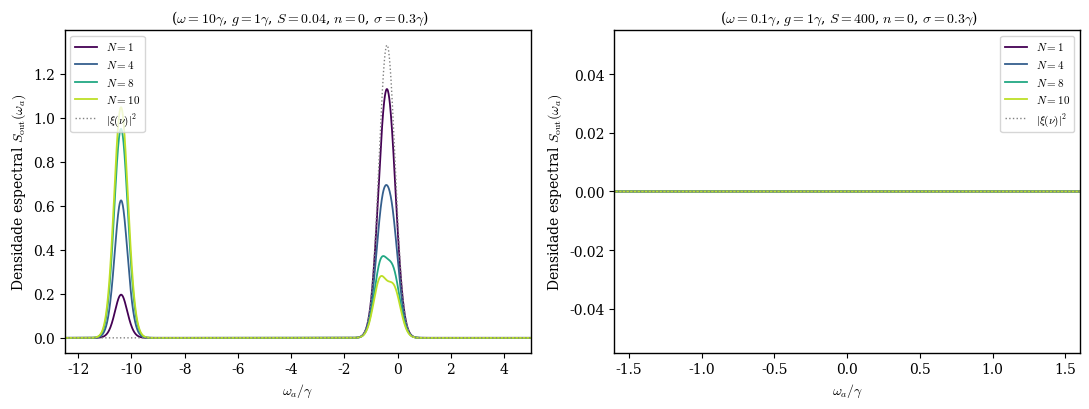

Generate this figure with matplotlib: (Note: this script raises an exception after producing the figure.)
# -*- coding: utf-8 -*-
"""
Espectro do foton de saida para N sitios de Brod-Combes em cascata, cada atomo
acoplado ao seu proprio oscilador (mola) em estado de Fock |n>.
Esquerda: mola rapida (omega = 3 gamma).  Direita: mola lenta (omega = 0.1 gamma).
Em cada painel: N = 1, 2, 3, 4.

Formulas (PDF "N sitios de Brod-Combes em cascata ... o elemento de matriz de um foton"):
  <omega_a, m | nu_a, n> = prod_j t^(j)_{m_j n_j}(x_j) delta(omega_a - nu_a + sum_j delta_j)
  delta_j = (m_j - n_j) omega          (energia deixada na mola do sitio j)
  x_j     = nu_a - sum_{l<j} delta_l   (cor com que o foton chega ao sitio j)

  S_out(omega_a) = sum_m |xi(omega_a + D_m)|^2 prod_j |t^(j)_{m_j n}(x_j)|^2,
  D_m = sum_j delta_j,   x_j = omega_a + D_m - sum_{l<j} delta_l .
Sitios identicos: mesmos gamma, Delta, omega, g e n em todos (S = (2g/omega)^2).
"""
import numpy as np
from scipy.special import eval_genlaguerre, factorial
import matplotlib.pyplot as plt

plt.rcParams.update({
    'font.size': 10,
    'font.family': 'serif',
    'mathtext.fontset': 'cm',
    'axes.linewidth': 1.0,
    'svg.fonttype': 'path',
})

# ---------------- parametros do atomo (unidades de gamma) ----------------
gam   = 1.0      # taxa de emissao de cada atomo no guia
Delta = 0.0      # dessintonia dos atomos

# ---------------- parametros do banho e do foton ----------------
n       = 0          # quanta iniciais em cada mola (o mesmo em todos os sitios)
sig     = 0.3        # largura espectral do pacote do foton (desvio padrao de |xi|^2)
omega_c = None      # frequencia central do pacote; None = ressonancia do sistema
                     # completo, Delta - 4g^2/omega
K       = 60         # corte da soma sobre os niveis k do oscilador deslocado
dms     = range(-1, 4)   # valores de m_j - n permitidos em CADA sitio
N_values = [1, 4, 8, 10]  # numeros de sitios (uma curva por N)
# (titulo, omega, g, limites do eixo x); o fator de Huang-Rhys de cada mola
# e calculado a partir de g e omega: S = (2g/omega)^2
casos = [("", 10.0, 1, (-12.5, 5)),
         ("",  0.1, 1, (-1.6, 1.6))]

cores_N = plt.cm.viridis(np.linspace(0, 0.9, len(N_values)))   # uma cor por N, qualquer quantidade


def xi2(nu, w_c):
    """Pacote gaussiano do foton de entrada, |xi(nu)|^2 (normalizado na intensidade)."""
    return np.exp(-(nu - w_c)**2 / (2 * sig**2)) / np.sqrt(2 * np.pi * sig**2)


def FC(k, m, beta):
    """Fator de Franck-Condon <k|D(beta)|m>, beta real."""
    if k >= m:
        return (np.sqrt(factorial(m) / factorial(k)) * beta**(k - m)
                * np.exp(-beta**2 / 2) * eval_genlaguerre(m, k - m, beta**2))
    return (-1)**(m - k) * FC(m, k, beta)


def tabela_t(w, g):
    """Devolve uma funcao t(m, nu) = t_{m n}(nu) vetorizada em nu (mola de frequencia w, acoplamento g)."""
    beta = 2 * g / w
    ms = [n + d for d in dms if n + d >= 0]
    F = {m: np.array([FC(k, m, beta) for k in range(K)]) for m in ms + [n]}
    ks = np.arange(K)

    def t(m, nu):
        nu = np.asarray(nu, float)
        den = gam / 2 + 1j * (Delta - 4 * g**2 / w + (ks[:, None] - n) * w - nu.ravel()[None, :])
        s = (F[m] * F[n]) @ (1.0 / den)
        return ((1.0 if m == n else 0.0) - gam * s).reshape(nu.shape)
    return t, ms


def espectro(N, w, g, wa, w_c):
    """S_out(omega_a) para N sitios identicos.

    Em vez de somar as (len(ms))^N configuracoes (m_1,...,m_N) uma a uma, usamos
    que x_j = omega_a + R_j, com R_j = sum_{l>=j} delta_l (energia deixada do sitio
    j em diante). Andando do ultimo sitio para o primeiro:
        f_{N+1}(R) = 1 se R = 0
        f_j(R)     = sum_{m_j} |t_{m_j n}(omega_a + R)|^2 f_{j+1}(R - delta_{m_j})
        S_out      = sum_R |xi(omega_a + R)|^2 f_1(R)
    R e sempre um multiplo inteiro r de omega, entao o custo cresce so como N^2.
    """
    t, ms = tabela_t(w, g)
    abs_t2 = {}                               # |t_mn(omega_a + r omega)|^2, com cache
    def T2(m, r):
        if (m, r) not in abs_t2:
            abs_t2[(m, r)] = np.abs(t(m, wa + r * w))**2
        return abs_t2[(m, r)]
    f = {0: np.ones_like(wa)}                 # f_{N+1}: so R = 0
    for _ in range(N):                        # sitios N, N-1, ..., 1
        novo = {}
        for r_ant, val in f.items():
            for m in ms:
                r = r_ant + (m - n)           # R_j = delta_j + R_{j+1}
                novo[r] = novo.get(r, 0.0) + T2(m, r) * val
        f = novo
    return sum(xi2(wa + r * w, w_c) * val for r, val in f.items())


fig, ax = plt.subplots(1, 2, figsize=(11, 4.2))

for j, (titulo, w, g, xlim) in enumerate(casos):
    S = (2 * g / w)**2                      # fator de Huang-Rhys dependente de g e omega
    w_c = Delta - 4 * g**2 / w if omega_c is None else omega_c
    wa = np.linspace(xlim[0] - 3 * w, xlim[1] + 3 * w, 6001)   # grade um pouco maior para a normalizacao
    for iN, N in enumerate(N_values):
        Sout = espectro(N, w, g, wa, w_c)
        area = np.trapezoid(Sout, wa)
        print(f'{titulo}: N={N}  area do espectro = {area:.5f}')
        ax[j].plot(wa, Sout, color=cores_N[iN], lw=1.3, label=rf'$N={N}$')
    ax[j].plot(wa, xi2(wa, w_c), color='gray', ls=':', lw=1, label=r'$|\xi(\nu)|^2$')
    ax[j].set_xlim(*xlim)
    ax[j].set_title(rf'{titulo} ($\omega={w:g}\gamma$, $g={g:g}\gamma$, $S={S:.3g}$, $n={n}$, $\sigma={sig:g}\gamma$)',
                    fontsize=10)
    ax[j].set_xlabel(r'$\omega_a/\gamma$')
    ax[j].set_ylabel(r'Densidade espectral $S_{\rm out}(\omega_a)$')
    ax[j].legend(fontsize=8, loc='upper left' if j == 0 else 'upper right')

fig.tight_layout()
tag_g = '-'.join(f'{c[2]:g}' for c in casos)   # valores de g usados, no nome do arquivo
fig.savefig(rf'./novos/espectro_N_sitios_n{n}_sigma{sig}_g{tag_g}_ressonancia.svg', dpi=300, bbox_inches='tight')
fig.savefig(rf'./novos/espectro_N_sitios_n{n}_sigma{sig}_g{tag_g}_ressonancia.png', dpi=300, bbox_inches='tight')
plt.show()
